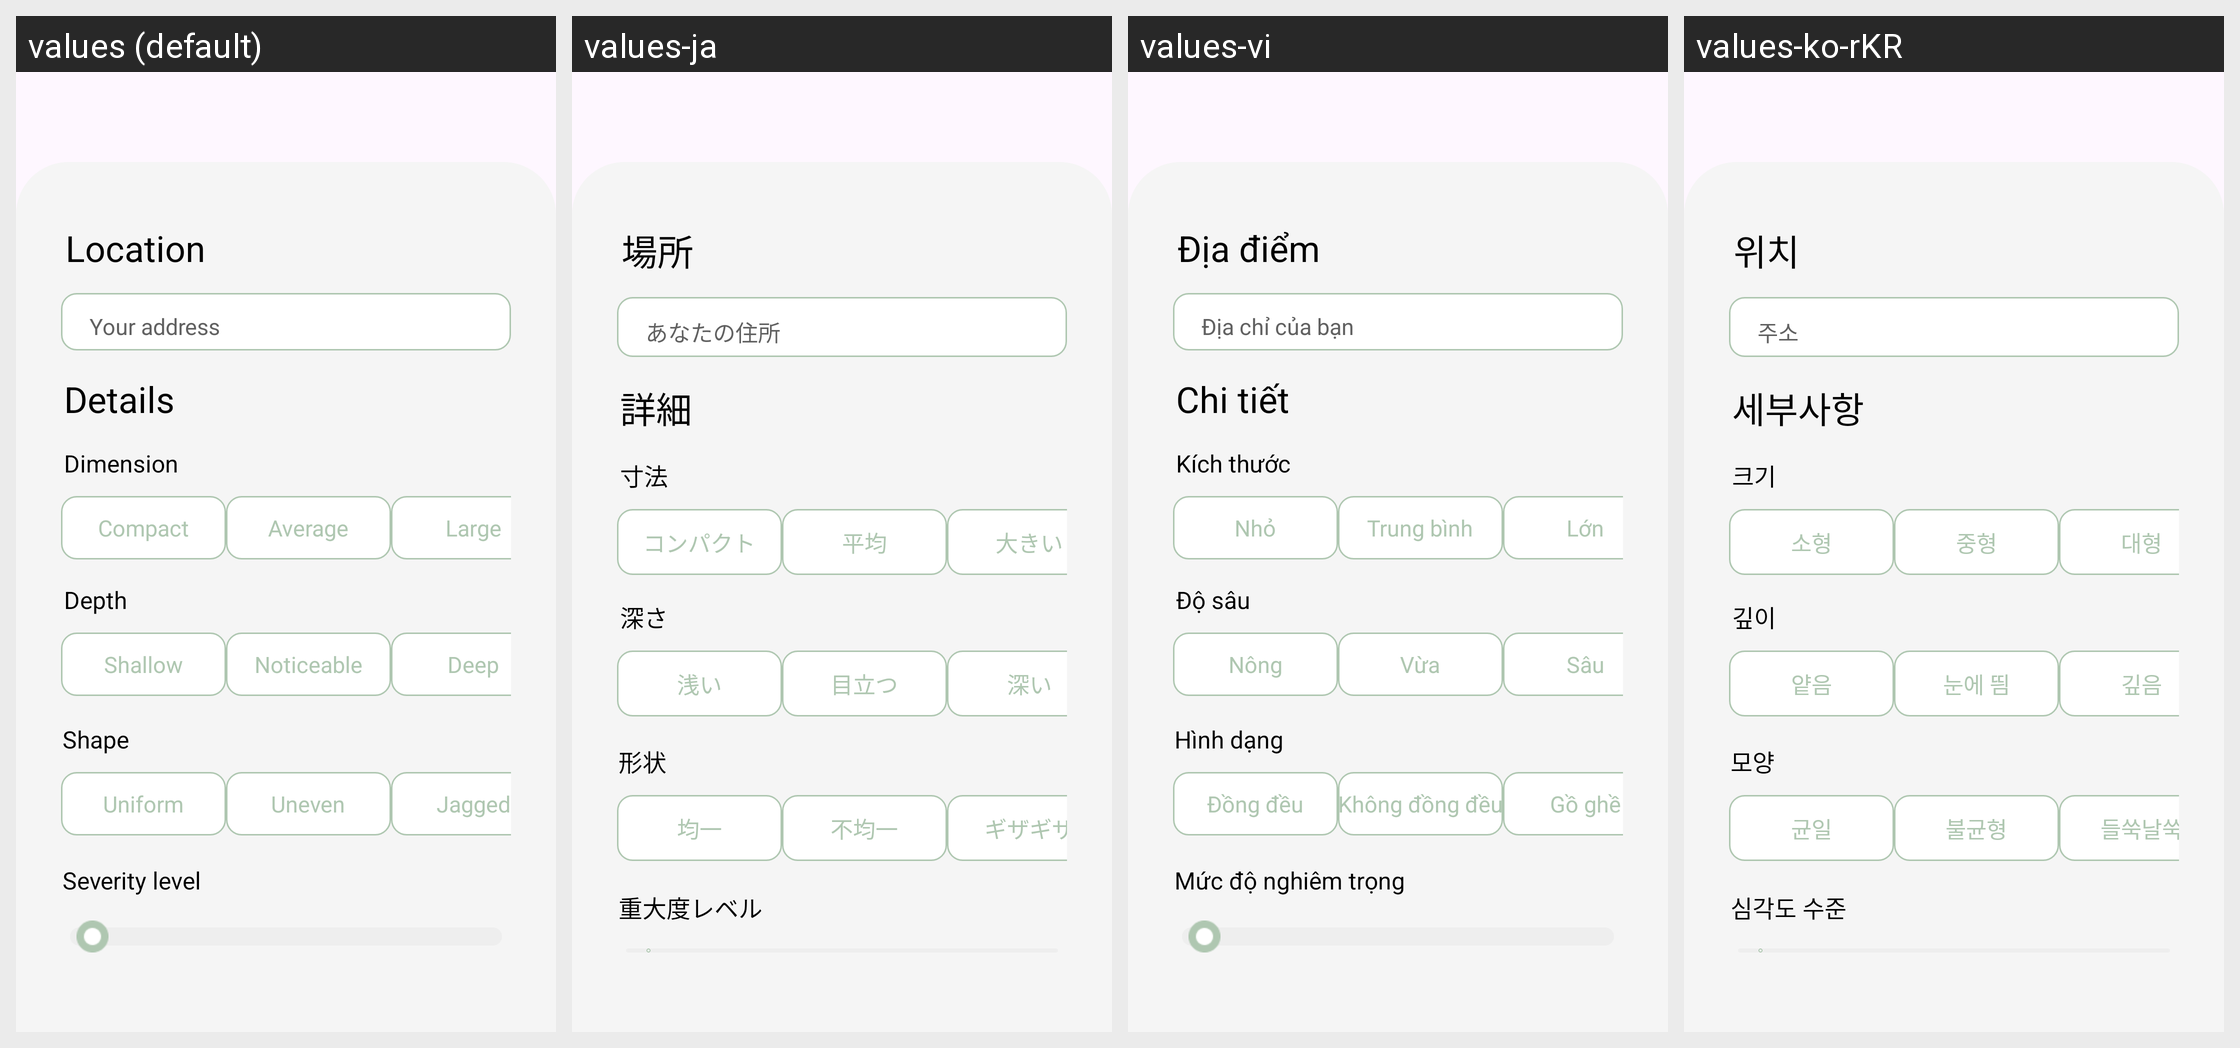

Strings drawn on this Android screen and how each of the app's shown locales translates them:
Android screen res/layout/map_search.xml rendered under 4 locales, left to right: values (default), values-ja, values-vi, values-ko-rKR. Device: Nexus 5 (rendered at 1080×1920; each locale shown at half size, 540×960, under a caption strip naming it); theme Theme.PotholePatrol.
Strings drawn on this screen, with the default value and each locale's value (text and hints the layout hard-codes, and strings that could not be matched under every locale, appear in the picture but are not listed):

location3
  values: Location
  values-ja: 場所
  values-vi: Địa điểm
  values-ko-rKR: 위치

your_address2
  values: Your address
  values-ja: あなたの住所
  values-vi: Địa chỉ của bạn
  values-ko-rKR: 주소

details
  values: Details
  values-ja: 詳細
  values-vi: Chi tiết
  values-ko-rKR: 세부사항

dimension4
  values: Dimension
  values-ja: 寸法
  values-vi: Kích thước
  values-ko-rKR: 크기

compact3
  values: Compact
  values-ja: コンパクト
  values-vi: Nhỏ
  values-ko-rKR: 소형

average4
  values: Average
  values-ja: 平均
  values-vi: Trung bình
  values-ko-rKR: 중형

large3
  values: Large
  values-ja: 大きい
  values-vi: Lớn
  values-ko-rKR: 대형

depth4
  values: Depth
  values-ja: 深さ
  values-vi: Độ sâu
  values-ko-rKR: 깊이

shallow4
  values: Shallow
  values-ja: 浅い
  values-vi: Nông
  values-ko-rKR: 얕음

noticeable3
  values: Noticeable
  values-ja: 目立つ
  values-vi: Vừa
  values-ko-rKR: 눈에 띔

deep3
  values: Deep
  values-ja: 深い
  values-vi: Sâu
  values-ko-rKR: 깊음

shape4
  values: Shape
  values-ja: 形状
  values-vi: Hình dạng
  values-ko-rKR: 모양

uniform4
  values: Uniform
  values-ja: 均一
  values-vi: Đồng đều
  values-ko-rKR: 균일

uneven4
  values: Uneven
  values-ja: 不均一
  values-vi: Không đồng đều
  values-ko-rKR: 불균형

jagged4
  values: Jagged
  values-ja: ギザギザ
  values-vi: Gồ ghề
  values-ko-rKR: 들쑥날쑥

severity_level4
  values: Severity level
  values-ja: 重大度レベル
  values-vi: Mức độ nghiêm trọng
  values-ko-rKR: 심각도 수준
